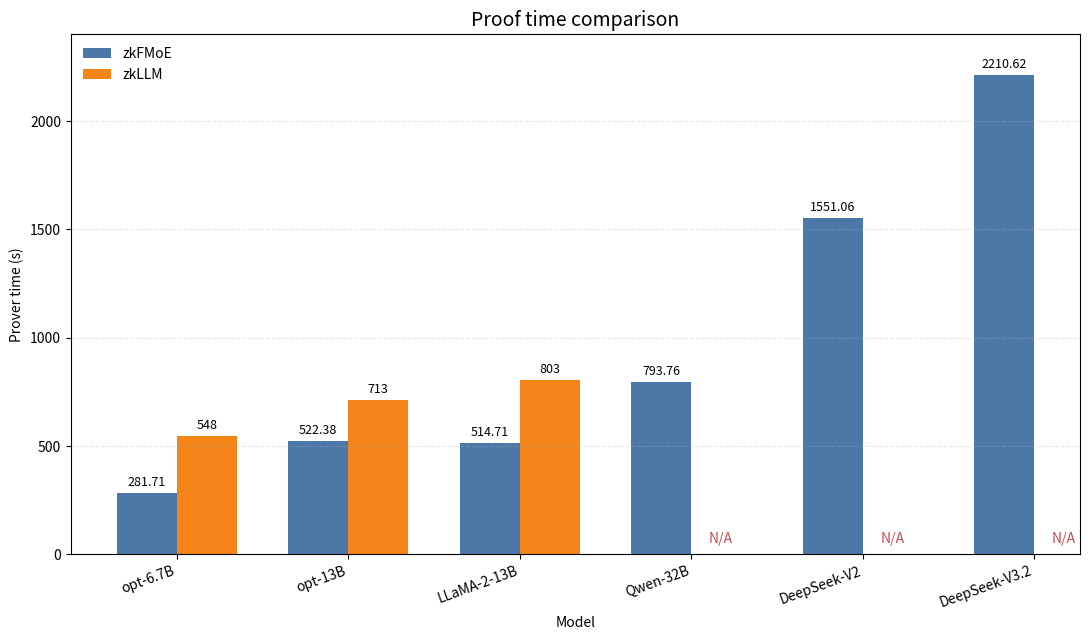

Reproduce this figure in Python. (Note: this script raises an exception after producing the figure.)
import numpy as np
import matplotlib.pyplot as plt
from matplotlib import font_manager as fm

models = [
    "opt-6.7B",
    "opt-13B",
    "LLaMA-2-13B",
    "Qwen-32B",
    "DeepSeek-V2",
    "DeepSeek-V3.2",
]

this_work = np.array([281.71, 522.38, 514.71, 793.76, 1551.06, 2210.62], dtype=float)
zkllm = np.array([548.0, 713.0, 803.0, np.nan, np.nan, np.nan], dtype=float)

x = np.arange(len(models))
width = 0.35
title_font = fm.FontProperties(fname="/usr/share/fonts/opentype/noto/NotoSansCJK-Regular.ttc", size=14)

fig, ax = plt.subplots(figsize=(11, 6.5))

bars_this = ax.bar(x - width / 2, this_work, width, label="zkFMoE", color="#4C78A8")
bars_zk = ax.bar(x + width / 2, zkllm, width, label="zkLLM", color="#F58518")

ax.set_title("Proof time comparison", fontproperties=title_font)
ax.set_xlabel("Model")
ax.set_ylabel("Prover time (s)")
ax.set_xticks(x)
ax.set_xticklabels(models, rotation=20, ha="right")
ax.grid(axis="y", linestyle="--", alpha=0.3)
ax.legend(frameon=False)

# Label each visible bar with its value.
for bar in bars_this:
    h = bar.get_height()
    ax.text(bar.get_x() + bar.get_width() / 2, h + 18, f"{h:.2f}", ha="center", va="bottom", fontsize=9)

for bar, val in zip(bars_zk, zkllm):
    if np.isnan(val):
        continue
    h = bar.get_height()
    text = f"{h:.0f}" if float(h).is_integer() else f"{h:.2f}"
    ax.text(bar.get_x() + bar.get_width() / 2, h + 18, text, ha="center", va="bottom", fontsize=9)

# Mark missing zkLLM results as N/A.
for i, val in enumerate(zkllm):
    if np.isnan(val):
        ax.text(x[i] + width / 2, 40, "N/A", ha="center", va="bottom", fontsize=10, color="#C44E52")

ax.set_ylim(0, 2400)

plt.tight_layout()
out_file = "/home/daqi/zkllm-ccs2024/prover_time_comparison_thiswork_vs_zkllm.png"
plt.savefig(out_file, dpi=220)
print(f"Saved figure to: {out_file}")
